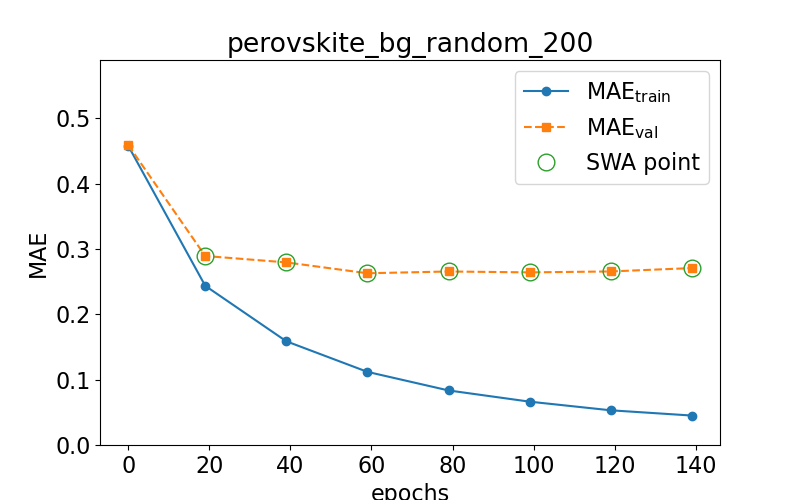

Data behind this chart, as committed beside it:
epoch, train loss, val loss, swa
0.0, 0.4581, 0.4592, n
19.0, 0.2437, 0.2893, y
39.0, 0.1587, 0.2795, y
59.0, 0.1119, 0.2629, y
79.0, 0.08352, 0.2656, y
99.0, 0.06633, 0.2642, y
119.0, 0.05311, 0.2657, y
139.0, 0.04508, 0.2708, y
